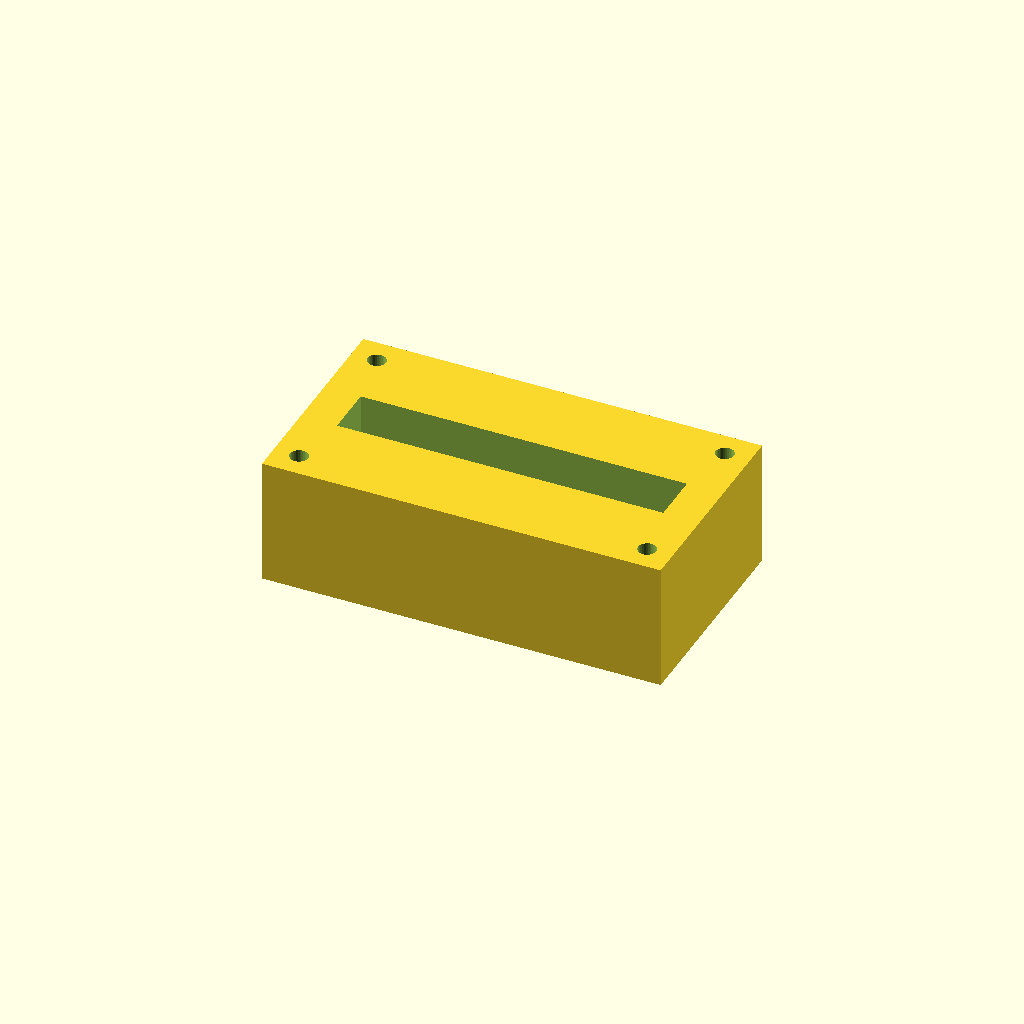
Cell 1 — every parameter at its default value.
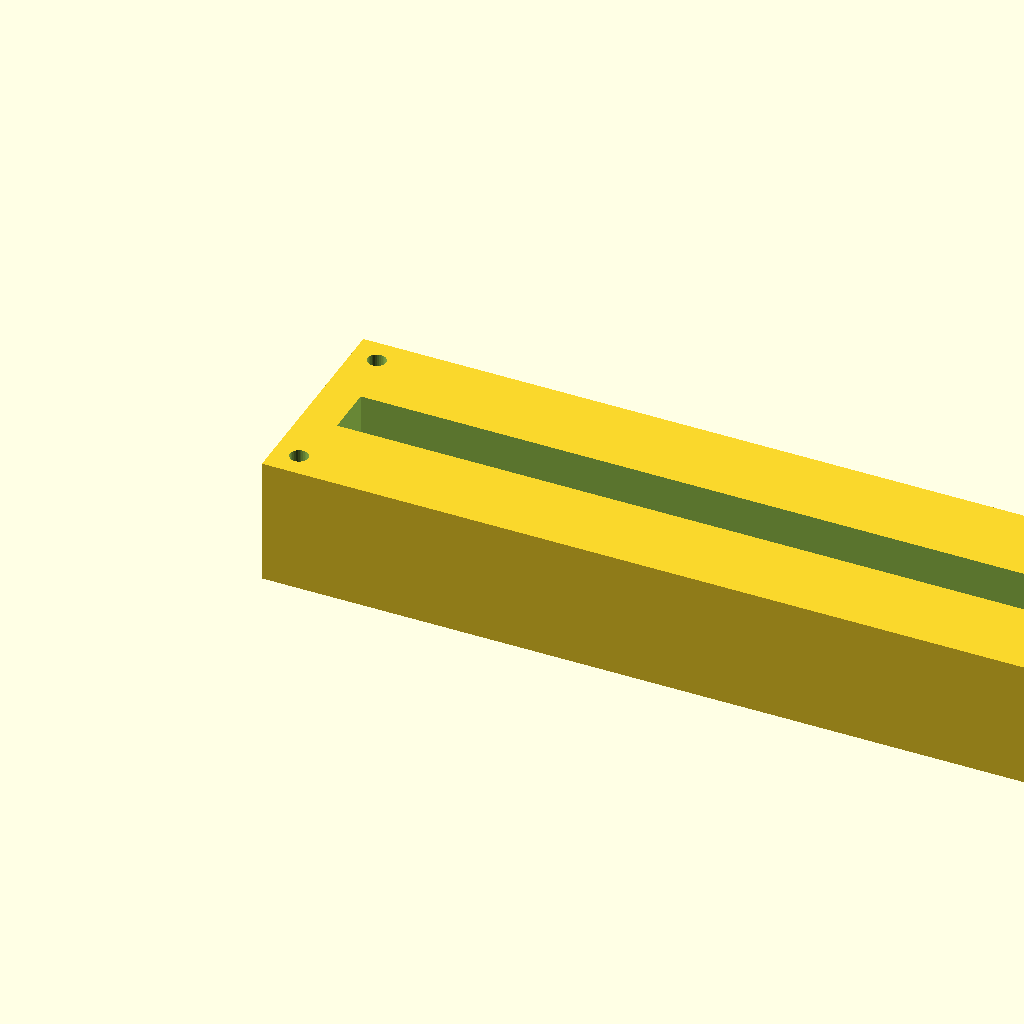
Cell 2 — block_l set to 220, the other parameters unchanged.
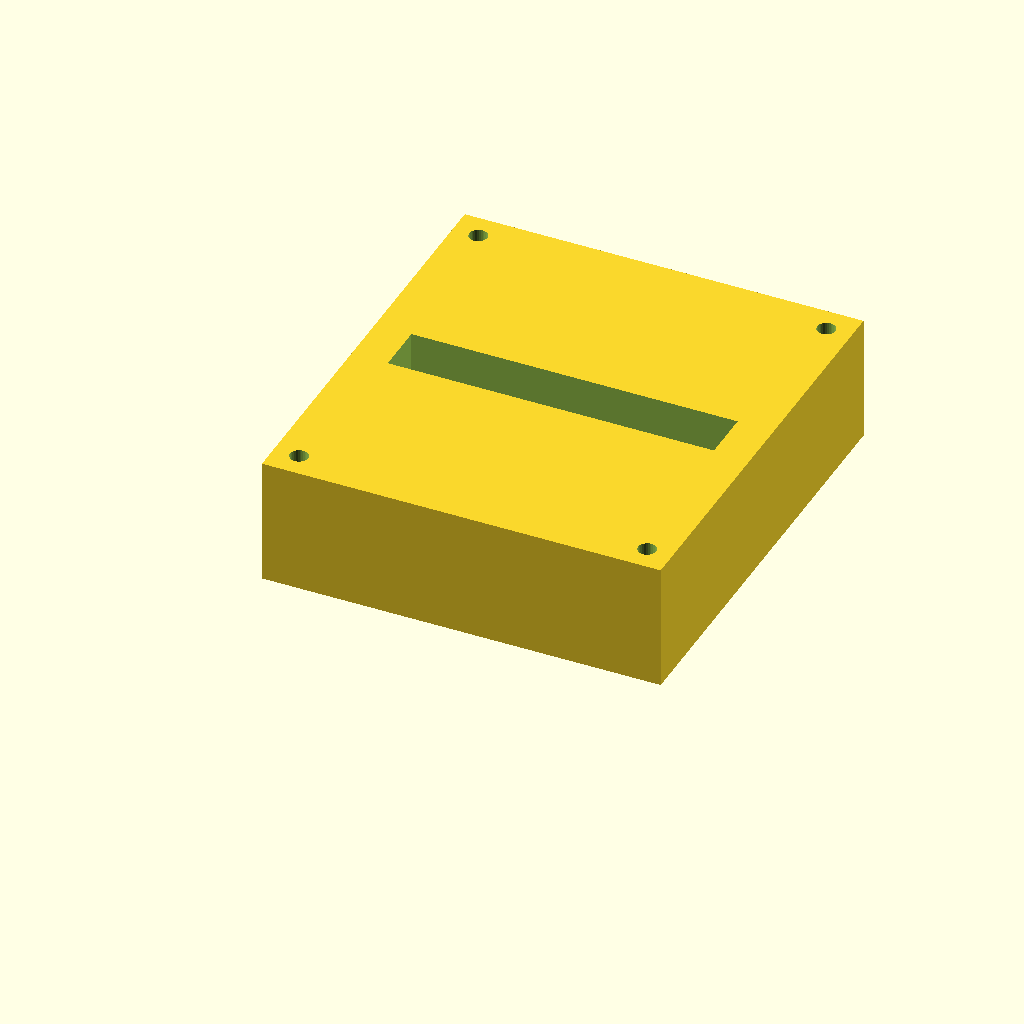
Cell 3: the same model with block_w = 120.
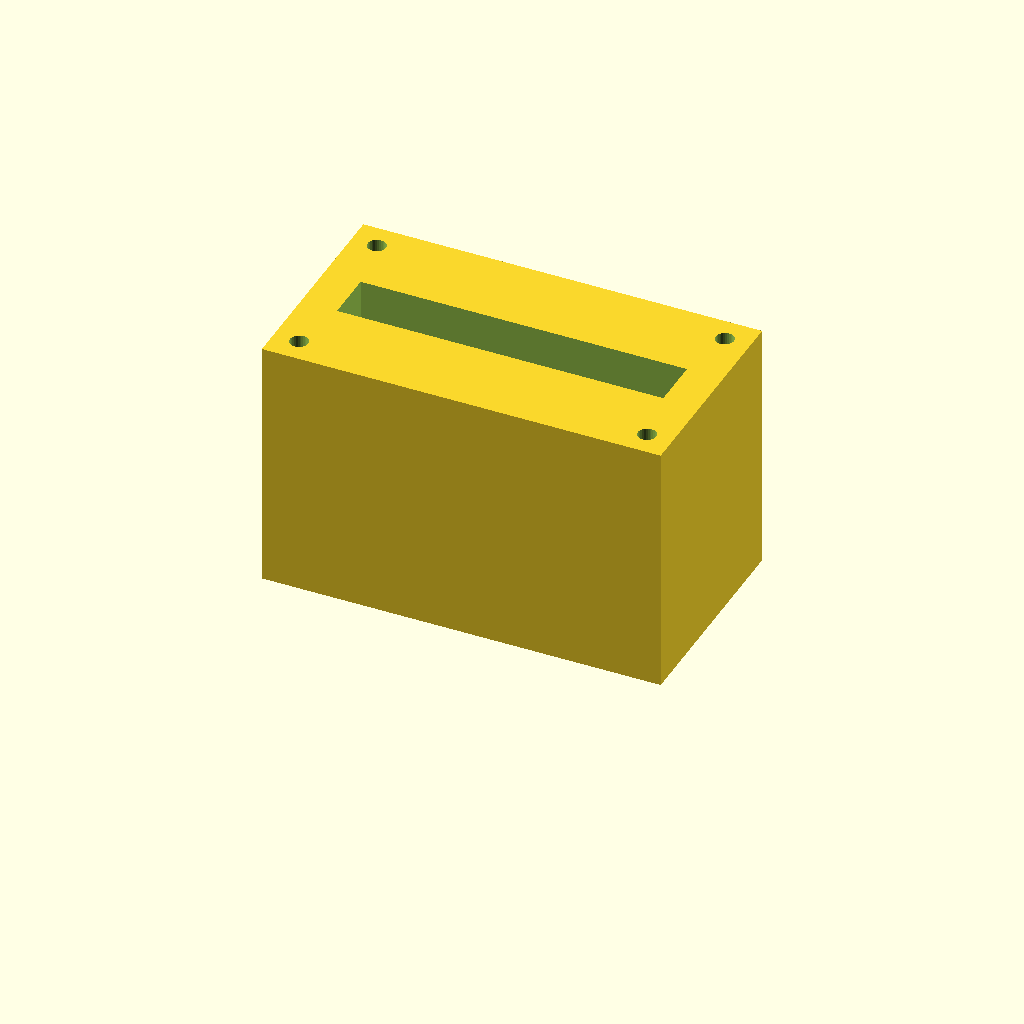
Cell 4: the same model with block_h = 70.
One fixed orthographic camera (rotation 55°, 0°, 25°; colour scheme Cornfield) for every cell.
The OpenSCAD source (optional_data/data/solid2/manifoldblock/part_0176.scad):
$fn = 32;

// ----------------------------------------------------------------------
// Manifold block: gallery_top manifold
// ----------------------------------------------------------------------

// --- parameters (mm) ---
block_l = 110;            // block length, X
block_w = 60;             // block width, Y
block_h = 35;             // block height, Z
port_d = 8;               // port bore diameter
port_pitch = 22;          // port pitch along X
gallery_d = 14;           // top gallery width, Y
gallery_depth = 14;       // gallery pocket depth
wall_p = 10;              // gallery end wall thickness, X
mnt_d = 5;                // mounting hole diameter
mnt_in = 7;               // mounting hole inset from the edges
fit_tol = 0.05;           // tolerance for press fits, mm
free_tol = 0.2;           // tolerance for clearance fits, mm

n_ports = 4;  // ports in the row
port_x0 = (block_l - (n_ports - 1) * port_pitch) / 2;  // first port X

difference() {
  cube([block_l, block_w, block_h]);
  for (i = [0 : n_ports - 1])
    translate([port_x0 + i * port_pitch, block_w / 2, -1])
      cylinder(h = block_h + 2, d = port_d);
  translate([wall_p, block_w / 2 - gallery_d / 2, block_h - gallery_depth])
    cube([block_l - 2 * wall_p, gallery_d, gallery_depth + 1]);
  for (cx = [mnt_in, block_l - mnt_in])
    for (cy = [mnt_in, block_w - mnt_in])
      translate([cx, cy, -1]) cylinder(h = block_h + 2, d = mnt_d);
}
Parameter table extracted from the source (name, type, default, range or options):
block_l: number, default 110
block_w: number, default 60
block_h: number, default 35
port_d: number, default 8
port_pitch: number, default 22
gallery_d: number, default 14
gallery_depth: number, default 14
wall_p: number, default 10
mnt_d: number, default 5
mnt_in: number, default 7
fit_tol: number, default 0.05
free_tol: number, default 0.2
n_ports: number, default 4
